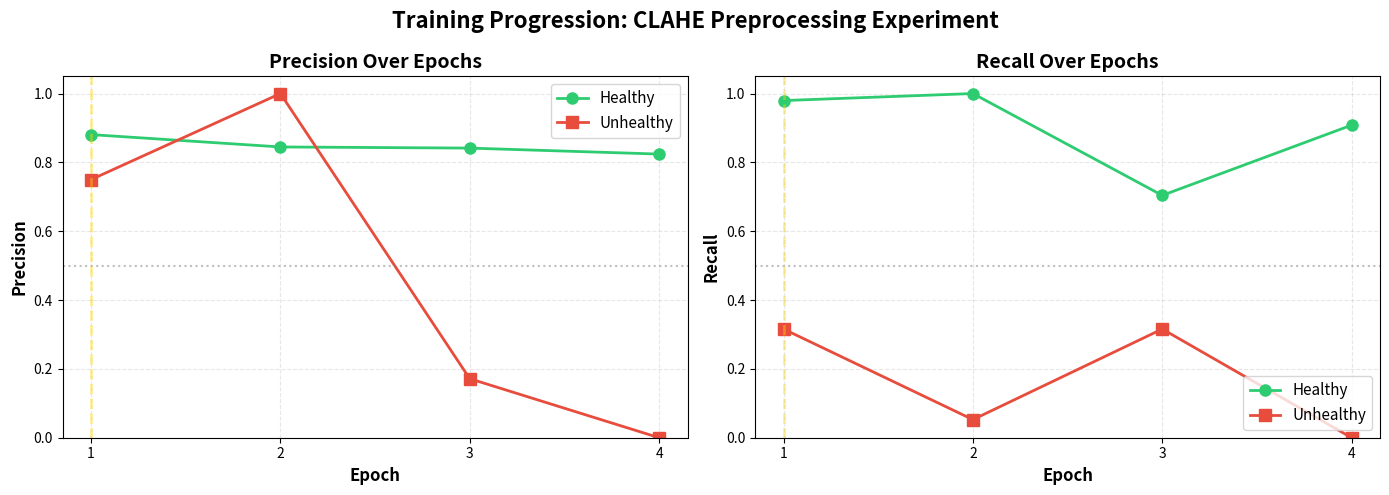

Write the Python code that produced this figure.
import matplotlib.pyplot as plt
import numpy as np

# Data from CLAHE experiment
epochs = [1, 2, 3, 4]

# Healthy class metrics
healthy_precision = [0.8807, 0.8448, 0.8415, 0.8241]
healthy_recall = [0.9796, 1.0000, 0.7041, 0.9082]
healthy_f1 = [0.9275, 0.9159, 0.7667, 0.8641]

# Unhealthy class metrics
unhealthy_precision = [0.7500, 1.0000, 0.1714, 0.0000]
unhealthy_recall = [0.3158, 0.0526, 0.3158, 0.0000]
unhealthy_f1 = [0.4444, 0.1000, 0.2222, 0.0000]

# Create figure with 2 subplots
fig, axes = plt.subplots(1, 2, figsize=(14, 5))
fig.suptitle('Training Progression: CLAHE Preprocessing Experiment', fontsize=16, fontweight='bold')

# Plot 1: Precision
axes[0].plot(epochs, healthy_precision, marker='o', linewidth=2, markersize=8, 
             label='Healthy', color='#2ecc71')
axes[0].plot(epochs, unhealthy_precision, marker='s', linewidth=2, markersize=8, 
             label='Unhealthy', color='#e74c3c')
axes[0].set_xlabel('Epoch', fontsize=12, fontweight='bold')
axes[0].set_ylabel('Precision', fontsize=12, fontweight='bold')
axes[0].set_title('Precision Over Epochs', fontsize=14, fontweight='bold')
axes[0].set_xticks(epochs)
axes[0].set_ylim(0, 1.05)
axes[0].grid(True, alpha=0.3, linestyle='--')
axes[0].legend(loc='best', fontsize=11)
axes[0].axhline(y=0.5, color='gray', linestyle=':', alpha=0.5)

# Plot 2: Recall
axes[1].plot(epochs, healthy_recall, marker='o', linewidth=2, markersize=8, 
             label='Healthy', color='#2ecc71')
axes[1].plot(epochs, unhealthy_recall, marker='s', linewidth=2, markersize=8, 
             label='Unhealthy', color='#e74c3c')
axes[1].set_xlabel('Epoch', fontsize=12, fontweight='bold')
axes[1].set_ylabel('Recall', fontsize=12, fontweight='bold')
axes[1].set_title('Recall Over Epochs', fontsize=14, fontweight='bold')
axes[1].set_xticks(epochs)
axes[1].set_ylim(0, 1.05)
axes[1].grid(True, alpha=0.3, linestyle='--')
axes[1].legend(loc='best', fontsize=11)
axes[1].axhline(y=0.5, color='gray', linestyle=':', alpha=0.5)

# Highlight best epoch (Epoch 1)
for ax in axes:
    ax.axvline(x=1, color='gold', linestyle='--', alpha=0.4, linewidth=2, label='Best Model')

plt.tight_layout()
plt.savefig('training_progression_clahe.png', dpi=300, bbox_inches='tight')
plt.show()

# Print summary statistics
print("\n" + "="*70)
print("TRAINING PROGRESSION SUMMARY")
print("="*70)
print("\nHealthy Class Performance:")
print(f"  Precision: {min(healthy_precision):.4f} - {max(healthy_precision):.4f} (Δ {max(healthy_precision)-min(healthy_precision):.4f})")
print(f"  Recall:    {min(healthy_recall):.4f} - {max(healthy_recall):.4f} (Δ {max(healthy_recall)-min(healthy_recall):.4f})")

print("\nUnhealthy Class Performance:")
print(f"  Precision: {min(unhealthy_precision):.4f} - {max(unhealthy_precision):.4f} (Δ {max(unhealthy_precision)-min(unhealthy_precision):.4f})")
print(f"  Recall:    {min(unhealthy_recall):.4f} - {max(unhealthy_recall):.4f} (Δ {max(unhealthy_recall)-min(unhealthy_recall):.4f})")

print("\n✅ Best Model: Epoch 1 (F1 macro avg: 0.6860)")
print("="*70)
